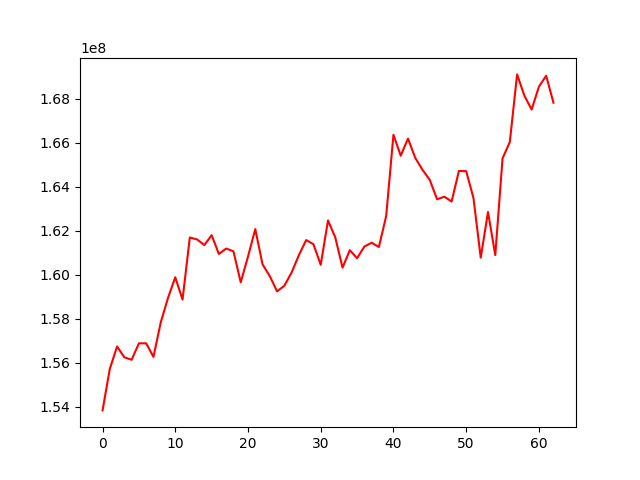

The data file committed next to this chart (first rows):
, 0
0, 153837366
1, 155726426
2, 156743632
3, 156251486
4, 156138759
5, 156888576
6, 156886288
7, 156269351
8, 157835791
9, 158949959
10, 159892033
11, 158877683
12, 161699444
13, 161611862
14, 161355178
15, 161805437
16, 160951464
17, 161198271
18, 161070705
19, 159664249
20, 160830608
21, 162082149
22, 160478532
23, 159940743
24, 159250021
25, 159507248
26, 160110214
27, 160901037
28, 161583835
29, 161391827
30, 160458035
31, 162476226
32, 161705400
33, 160328363
34, 161123575
35, 160757443
36, 161287174
37, 161462034
38, 161268889
39, 162677633
40, 166372036
41, 165420881
42, 166199169
43, 165318065
44, 164774779
45, 164315298
46, 163438153
47, 163555613
48, 163336113
49, 164727360
50, 164716709
51, 163499761
52, 160786101
53, 162859463
54, 160901572
55, 165296405
56, 166043419
57, 169117568
58, 168153467
59, 167521367
... 3 more rows
